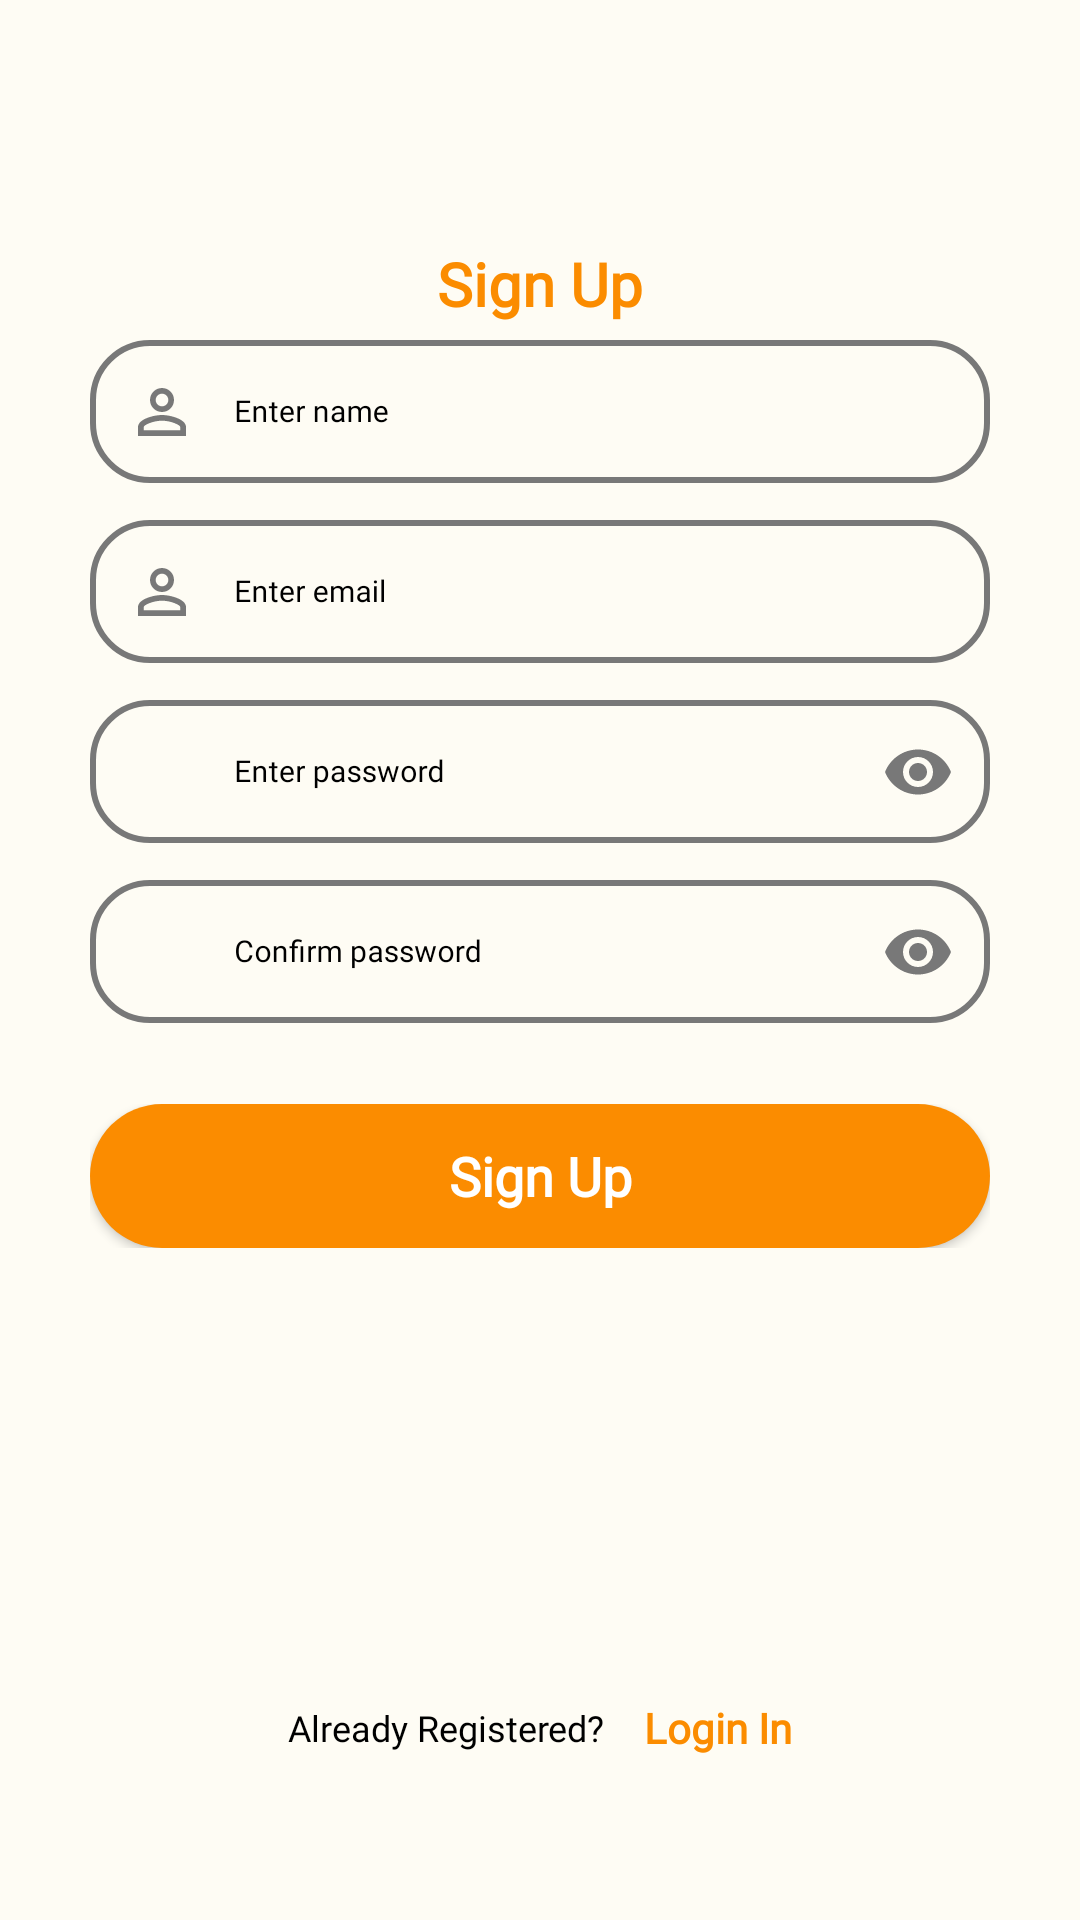

The Android layout XML behind this screen, and the referenced resources:
<!-- AndroidManifest.xml: application theme Theme.Chatme -->
<!-- res/layout/activity_sign_up.xml -->
<?xml version="1.0" encoding="utf-8"?>
<androidx.constraintlayout.widget.ConstraintLayout xmlns:android="http://schemas.android.com/apk/res/android"
    xmlns:app="http://schemas.android.com/apk/res-auto"
    xmlns:tools="http://schemas.android.com/tools"
    android:layout_width="match_parent"
    android:layout_height="match_parent"
    android:background="#fefcf4"
    android:id="@+id/main"
    tools:context=".SignUpActivity">
    <LinearLayout
        android:layout_width="match_parent"
        android:layout_height="match_parent"
        android:orientation="vertical"
        android:weightSum="2"
        app:layout_constraintEnd_toEndOf="parent"
        app:layout_constraintStart_toStartOf="parent"
        app:layout_constraintTop_toTopOf="parent"
        app:layout_constraintBottom_toBottomOf="parent">


        <LinearLayout
            android:layout_width="match_parent"
            android:layout_height="0dp"
            android:layout_weight="1.3"
            android:gravity="bottom"
            android:layout_marginStart="30dp"
            android:layout_marginEnd="30dp"
            android:orientation="vertical">


            <LinearLayout
                android:layout_width="match_parent"
                android:layout_height="wrap_content"
                android:layout_marginStart="30dp"
                android:layout_marginEnd="30dp"
                android:orientation="vertical">


                <TextView
                    android:layout_width="match_parent"
                    android:layout_height="wrap_content"
                    android:gravity="bottom|center_horizontal"
                    android:fontFamily="@font/poppins_medium"
                    android:textColor="@color/material_green"
                    android:text="Sign Up"
                    android:minHeight="30dp"
                    android:textStyle="bold"
                    android:textSize="20sp">

                </TextView>

            </LinearLayout>


            <com.google.android.material.textfield.TextInputLayout
                android:layout_width="match_parent"
                android:layout_height="60dp"
                style="@style/MyTextInputLayout"
                app:startIconTint="@color/gray_Color"
                app:startIconDrawable="@drawable/baseline_person_outline_24">

            <com.google.android.material.textfield.TextInputEditText
                android:layout_width="match_parent"
                android:layout_height="wrap_content"
                android:textColor="@color/black"
                android:id="@+id/nameEditText"
                android:hint="Enter name"
                android:paddingStart="48dp"
                android:paddingEnd="48dp"
                android:fontFamily="@font/poppins_medium"
                android:textSize="10dp"
                android:maxLines="1">
            </com.google.android.material.textfield.TextInputEditText>

            </com.google.android.material.textfield.TextInputLayout>

            <com.google.android.material.textfield.TextInputLayout
                android:layout_width="match_parent"
                android:layout_height="60dp"
                style="@style/MyTextInputLayout"
                android:id="@+id/user_layout"
                app:startIconDrawable="@drawable/baseline_person_outline_24"
                app:startIconTint="@color/gray_Color"
                >
                <com.google.android.material.textfield.TextInputEditText
                    android:layout_width="match_parent"
                    android:layout_height="wrap_content"
                    android:textColor="@color/black"
                    android:id="@+id/emailEditText"
                    android:hint="Enter email"
                    android:paddingStart="48dp"
                    android:paddingEnd="48dp"
                    android:fontFamily="@font/poppins_medium"
                    android:textSize="10dp"
                    android:maxLines="1">
                </com.google.android.material.textfield.TextInputEditText>


            </com.google.android.material.textfield.TextInputLayout>

            <com.google.android.material.textfield.TextInputLayout
                android:layout_width="match_parent"
                android:layout_height="60dp"
                style="@style/MyTextInputLayout"
                android:id="@+id/password_layout"
                app:startIconDrawable="@drawable/baseline_key_24"
                app:endIconMode="password_toggle"
                app:endIconTint="@color/gray_Color"
                app:hintTextColor="@color/black"
                app:startIconTint="@color/gray_Color"
                android:hint="Enter password">

                <com.google.android.material.textfield.TextInputEditText
                    android:layout_width="match_parent"
                    android:layout_height="wrap_content"
                    android:id="@+id/passwordEditText"
                    android:textSize="10dp"
                    android:textColor="@color/black"
                    android:paddingStart="48dp"
                    android:paddingEnd="48dp"
                    android:fontFamily="@font/poppins_medium"
                    android:inputType="textPassword"
                    android:maxLines="1" />

            </com.google.android.material.textfield.TextInputLayout>


            <com.google.android.material.textfield.TextInputLayout
                android:layout_width="match_parent"
                android:layout_height="60dp"
                style="@style/MyTextInputLayout"
                app:startIconDrawable="@drawable/baseline_key_24"
                app:endIconMode="password_toggle"
                app:endIconTint="@color/gray_Color"
                app:hintTextColor="@color/black"
                app:startIconTint="@color/gray_Color"
                android:hint="Confirm password">

                <com.google.android.material.textfield.TextInputEditText
                    android:layout_width="match_parent"
                    android:layout_height="wrap_content"
                    android:id="@+id/confirmPassword"
                    android:textSize="10dp"
                    android:textColor="@color/black"
                    android:paddingStart="48dp"
                    android:paddingEnd="48dp"
                    android:fontFamily="@font/poppins_medium"
                    android:inputType="textPassword"
                    android:maxLines="1" />

            </com.google.android.material.textfield.TextInputLayout>




            <LinearLayout
                android:layout_width="match_parent"
                android:layout_height="wrap_content"
                android:gravity="center_vertical"
                android:layout_marginTop="20dp"
                android:orientation="vertical">


                <Button
                    android:layout_width="match_parent"
                    android:layout_height="wrap_content"
                    android:id="@+id/signupButton"
                    android:textStyle="bold"
                    android:textColor="@color/white"
                    android:text="Sign Up"
                    android:background="@drawable/login_background"
                    android:fontFamily="@font/poppins_medium"
                    android:textAllCaps="false"
                    android:textSize="18sp" />

            </LinearLayout>






        </LinearLayout>


        <LinearLayout
            android:layout_width="match_parent"
            android:layout_height="0dp"
            android:gravity="center_vertical"
            android:layout_marginStart="20dp"
            android:layout_marginEnd="20dp"
            android:layout_weight="1"
            android:orientation="vertical">





            <LinearLayout
                android:layout_width="match_parent"
                android:layout_height="wrap_content"
                android:gravity="center"
                android:orientation="horizontal">

                <TextView
                    android:layout_width="wrap_content"
                    android:layout_height="wrap_content"
                    android:fontFamily="@font/poppins_medium"
                    android:textSize="12sp"
                    android:layout_marginEnd="10dp"
                    android:textColor="@color/black"
                    android:text="Already Registered? "/>


                <TextView
                    android:layout_width="wrap_content"
                    android:layout_height="wrap_content"
                    android:text="Login In"
                    android:textStyle="bold"
                    android:id="@+id/loginButton"
                    android:gravity="center"
                    android:fontFamily="@font/poppins_medium"
                    android:textSize="14sp"
                    android:textColor="@color/material_green"/>

            </LinearLayout>







        </LinearLayout>





    </LinearLayout>


</androidx.constraintlayout.widget.ConstraintLayout>
<!-- resources referenced by this layout -->
<resources>
  <color name="black">#FF000000</color>
  <color name="gray_Color">#787878</color>
  <color name="material_green">#FB8C00</color>
  <color name="white">#FFFFFFFF</color>
  <!-- drawable baseline_person_outline_24 (drawable) -->
  <vector android:height="24dp" android:tint="#4C6700"
      android:viewportHeight="24" android:viewportWidth="24"
      android:width="24dp" xmlns:android="http://schemas.android.com/apk/res/android">
      <path android:fillColor="@android:color/white" android:pathData="M12,5.9c1.16,0 2.1,0.94 2.1,2.1s-0.94,2.1 -2.1,2.1S9.9,9.16 9.9,8s0.94,-2.1 2.1,-2.1m0,9c2.97,0 6.1,1.46 6.1,2.1v1.1L5.9,18.1L5.9,17c0,-0.64 3.13,-2.1 6.1,-2.1M12,4C9.79,4 8,5.79 8,8s1.79,4 4,4 4,-1.79 4,-4 -1.79,-4 -4,-4zM12,13c-2.67,0 -8,1.34 -8,4v3h16v-3c0,-2.66 -5.33,-4 -8,-4z"/>
  </vector>
  <!-- drawable login_background (drawable) -->
  <?xml version="1.0" encoding="utf-8"?>
  <layer-list xmlns:android="http://schemas.android.com/apk/res/android">
  
  
      <item>
          <shape android:shape="rectangle">
              <gradient
                  android:startColor="@color/material_green"
                  android:endColor="@color/material_green"
                  android:angle="90" />
              <corners android:radius="40dp" />  </shape>
      </item>
  
  </layer-list>
  <style name="MyTextInputLayout" parent="Widget.MaterialComponents.TextInputLayout.OutlinedBox">
      <item name="android:textColorHint">@color/black</item>
      <item name="boxStrokeColor">@color/edit_text_box_border</item>
      <item name="boxStrokeWidth">2dp</item>
      <item name="hintTextColor">@color/app_blue</item>
      <item name="boxCornerRadiusTopEnd">20dp</item>
      <item name="boxCornerRadiusTopStart">20dp</item>
      <item name="boxCornerRadiusBottomStart">20dp</item>
      <item name="boxCornerRadiusBottomEnd">20dp</item>
      <item name="android:drawablePadding">10dp</item>
  
      </style>
  <style name="Theme.Chatme" parent="Base.Theme.Chatme" />
  <color name="app_blue">#FF0160A5</color>
  <style name="Base.Theme.Chatme" parent="Theme.Material3.DayNight.NoActionBar">
          
          
      </style>
</resources>
